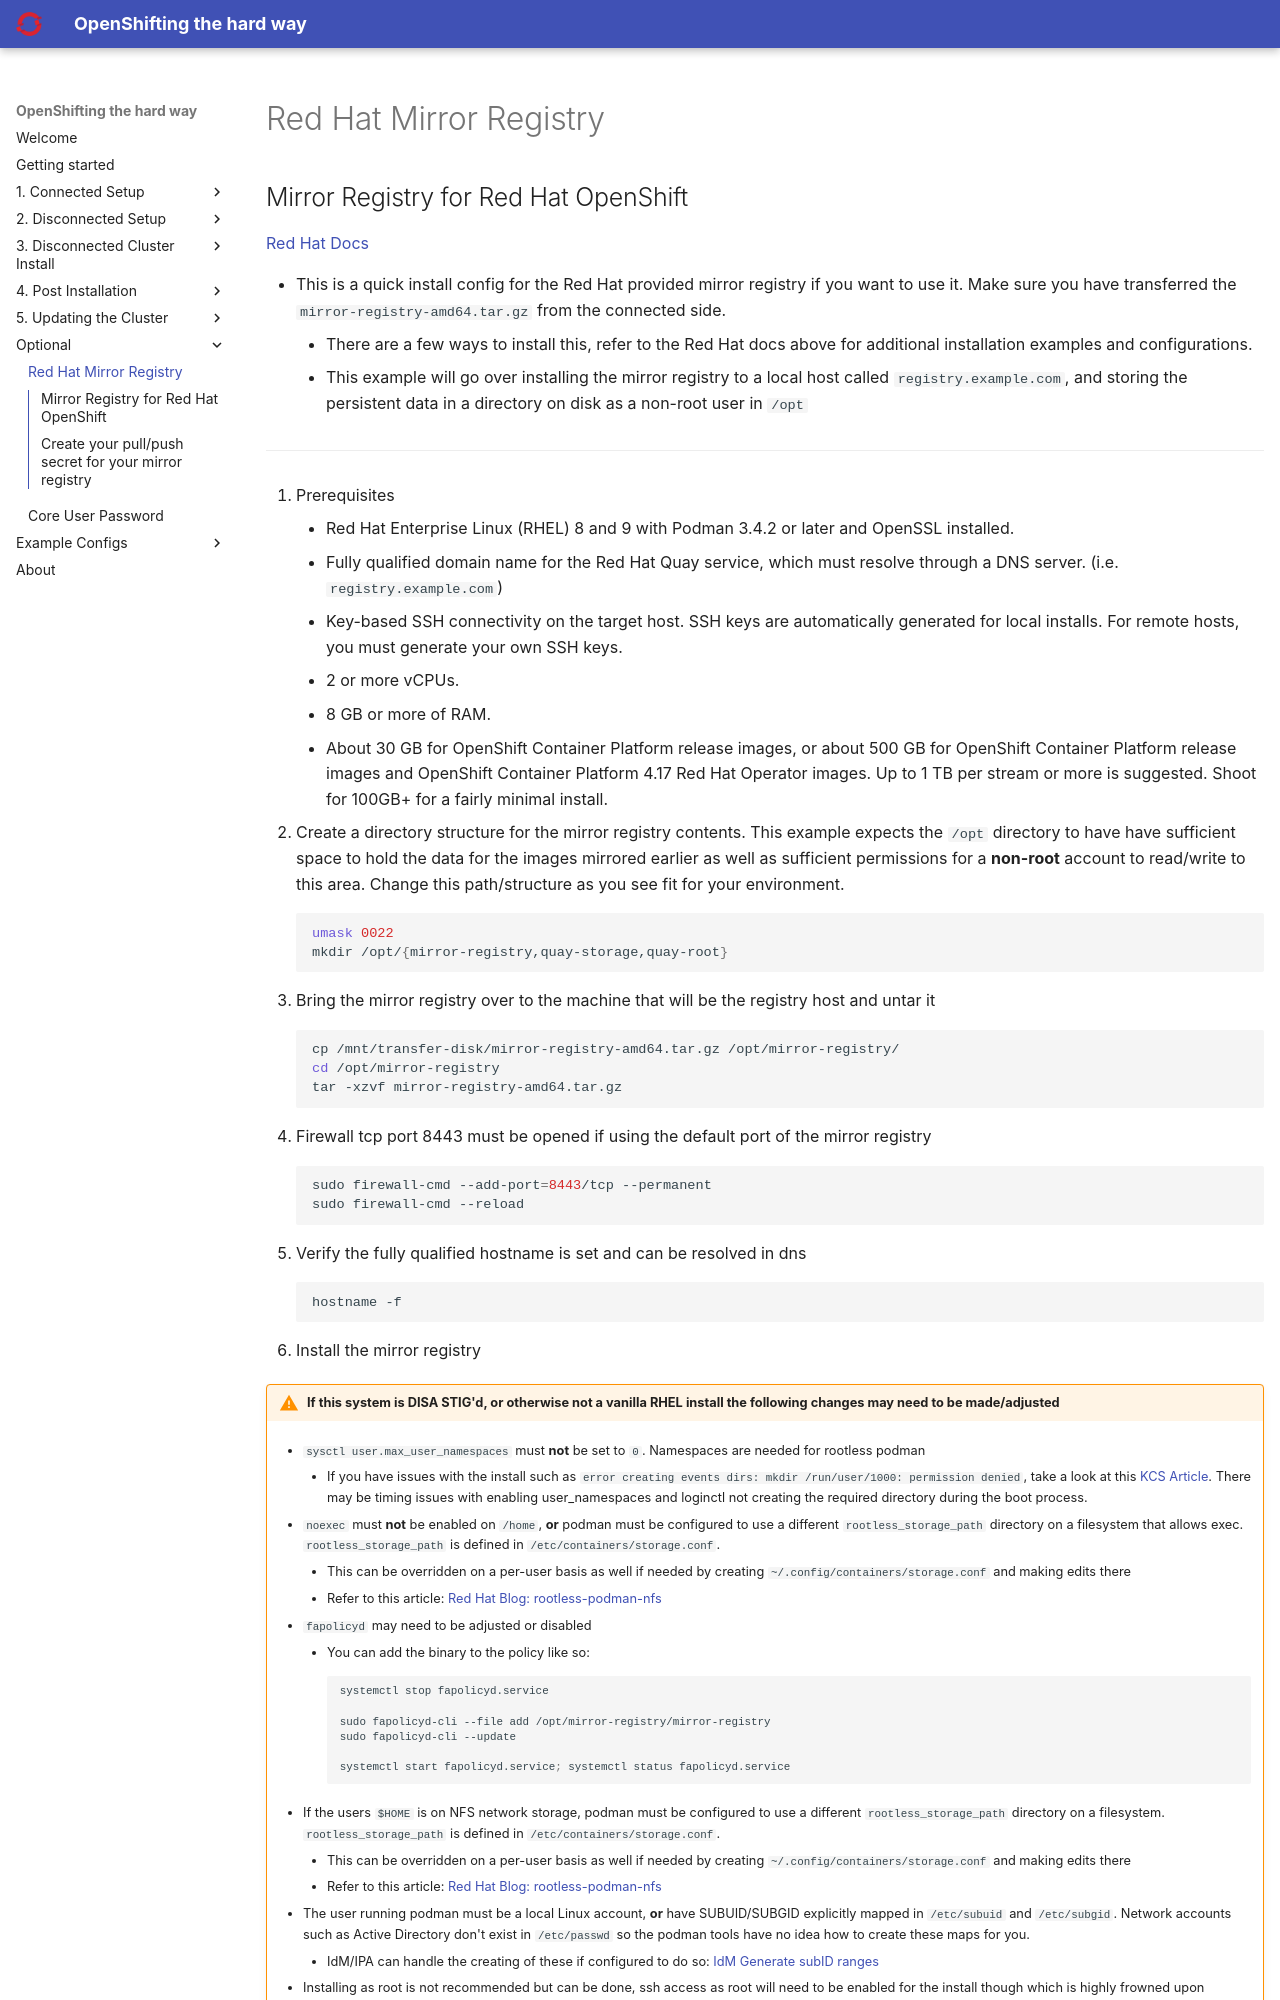

repository: yojoshb/disco-docs · page: optional/registry.html · generator: mkdocs

## Mirror Registry for Red Hat OpenShift

[Red Hat Docs](https://docs.redhat.com/en/documentation/openshift_container_platform/4.18/html-single/disconnected_environments/index#installing-mirroring-creating-registry){:target="_blank"}

- This is a quick install config for the Red Hat provided mirror registry if you want to use it. Make sure you have transferred the `mirror-registry-amd64.tar.gz` from the connected side.
    - There are a few ways to install this, refer to the Red Hat docs above for additional installation examples and configurations.
    - This example will go over installing the mirror registry to a local host called `registry.example.com`, and storing the persistent data in a directory on disk as a non-root user in `/opt`

---

1. Prerequisites
    - Red Hat Enterprise Linux (RHEL) 8 and 9 with Podman 3.4.2 or later and OpenSSL installed.
    - Fully qualified domain name for the Red Hat Quay service, which must resolve through a DNS server. (i.e. `registry.example.com`)
    - Key-based SSH connectivity on the target host. SSH keys are automatically generated for local installs. For remote hosts, you must generate your own SSH keys.
    - 2 or more vCPUs.
    - 8 GB or more of RAM.
    - About 30 GB for OpenShift Container Platform release images, or about 500 GB for OpenShift Container Platform release images and OpenShift Container Platform 4.17 Red Hat Operator images. Up to 1 TB per stream or more is suggested. Shoot for 100GB+ for a fairly minimal install.

1. Create a directory structure for the mirror registry contents. This example expects the `/opt` directory to have have sufficient space to hold the data for the images mirrored earlier as well as sufficient permissions for a **non-root** account to read/write to this area. Change this path/structure as you see fit for your environment.
    ```{ .bash }
    umask 0022
    mkdir /opt/{mirror-registry,quay-storage,quay-root}
    ```
1. Bring the mirror registry over to the machine that will be the registry host and untar it
    ```{ .bash }
    cp /mnt/transfer-disk/mirror-registry-amd64.tar.gz /opt/mirror-registry/
    cd /opt/mirror-registry
    tar -xzvf mirror-registry-amd64.tar.gz
    ```
1. Firewall tcp port 8443 must be opened if using the default port of the mirror registry
    ```{ .bash }
    sudo firewall-cmd --add-port=8443/tcp --permanent
    sudo firewall-cmd --reload
    ```
1. Verify the fully qualified hostname is set and can be resolved in dns
    ```{ .bash }
    hostname -f
    ```
2. Install the mirror registry
